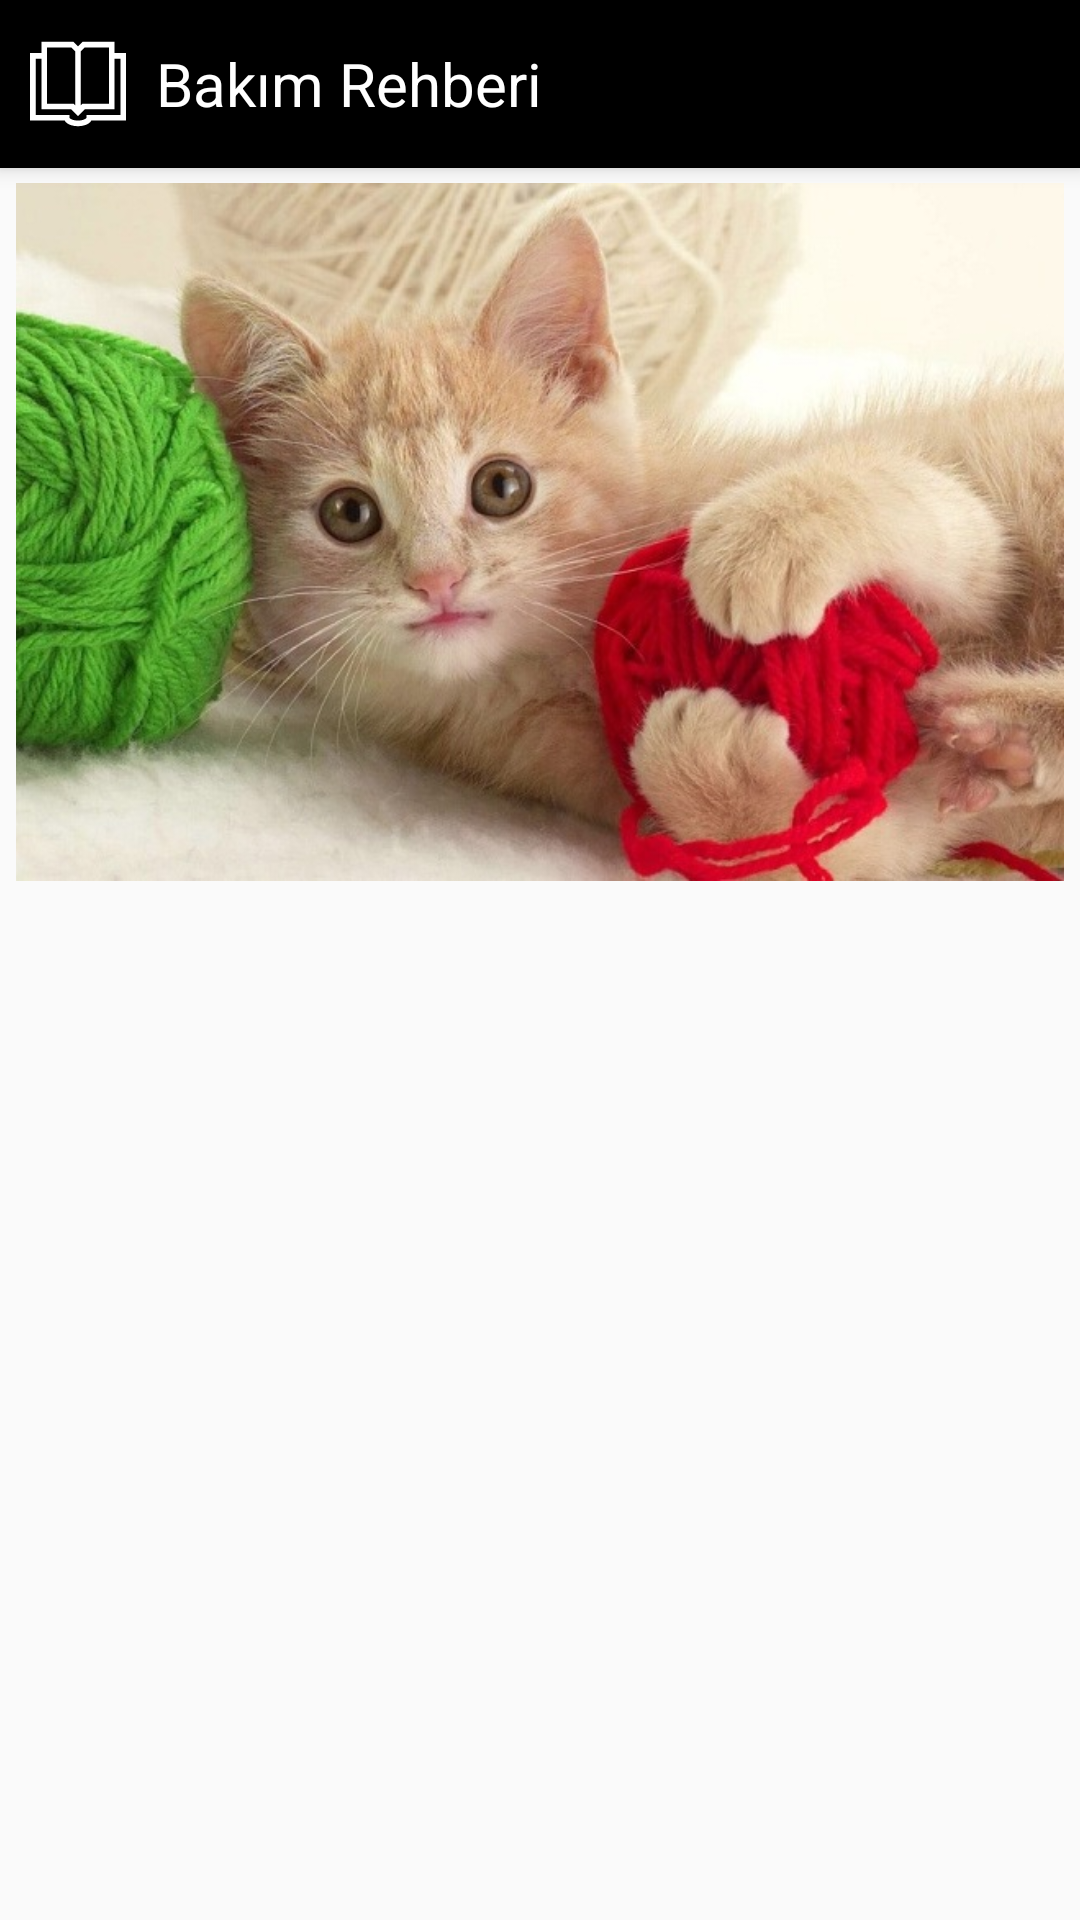

Produce the Android XML layout that renders to this screen, including the resource entries it uses.
<!-- AndroidManifest.xml: application theme AppTheme -->
<!-- res/layout/fragment_play.xml -->
<?xml version="1.0" encoding="utf-8"?>
<androidx.coordinatorlayout.widget.CoordinatorLayout
    xmlns:android="http://schemas.android.com/apk/res/android"
    xmlns:tools="http://schemas.android.com/tools"
    xmlns:app="http://schemas.android.com/apk/res-auto"
    android:layout_width="match_parent"
    android:layout_height="match_parent"
    tools:context=".fragment.PlayFragment"
    >
    <include
        layout="@layout/appbar_guide"
        />
    <androidx.core.widget.NestedScrollView
        android:layout_width="match_parent"
        android:layout_height="wrap_content"
        android:layout_margin="@dimen/App_Margin_S"
        android:scrollbars="vertical"
        app:layout_behavior="@string/appbar_scrolling_view_behavior"
        >
        <LinearLayout
            android:layout_width="match_parent"
            android:layout_height="match_parent"
            android:orientation="vertical"
            >
            <ImageView
                android:id="@+id/ivHeaderPF1"
                android:layout_width="match_parent"
                android:layout_height="wrap_content"
                android:layout_marginBottom="@dimen/App_Margin_S"
                android:adjustViewBounds="true"
                android:contentDescription="@string/CD_Image"
                android:src="@drawable/img_header_play_cat"
                />
            <TextView
                android:id="@+id/tvNoDataPF1"
                android:layout_width="match_parent"
                android:layout_height="wrap_content"
                android:gravity="center"
                android:visibility="gone"
                android:text="@string/No_Data"
                android:textSize="@dimen/App_TextSize_S"
                android:textColor="@color/Card_TextColor"
                android:background="@drawable/shape_card"
                />
            <androidx.recyclerview.widget.RecyclerView
                android:id="@+id/recyclerViewPF1"
                android:layout_width="match_parent"
                android:layout_height="wrap_content"
                />
        </LinearLayout>
    </androidx.core.widget.NestedScrollView>
</androidx.coordinatorlayout.widget.CoordinatorLayout>
<!-- res/layout/appbar_guide.xml (included above) -->
<?xml version="1.0" encoding="utf-8"?>
<com.google.android.material.appbar.AppBarLayout
    xmlns:android="http://schemas.android.com/apk/res/android"
    xmlns:app="http://schemas.android.com/apk/res-auto"
    android:layout_width="match_parent"
    android:layout_height="wrap_content"
    >
    <Toolbar
        android:layout_width="match_parent"
        android:layout_height="?android:attr/actionBarSize"
        android:contentInsetStart="0dp"
        android:contentInsetEnd="0dp"
        android:background="@color/Toolbar_BackColor"
        app:layout_scrollFlags="scroll|enterAlways"
        >
        <RelativeLayout
            android:layout_width="match_parent"
            android:layout_height="match_parent"
            >
            <ImageView
                android:id="@+id/ivGuideGAB"
                android:layout_width="wrap_content"
                android:layout_height="match_parent"
                android:layout_marginStart="@dimen/App_MarginHor_M"
                android:contentDescription="@string/CD_Icon"
                android:src="@drawable/ic_guide_bwhite_32"
                />
            <TextView
                android:id="@+id/tvGuideGAB"
                android:layout_width="wrap_content"
                android:layout_height="wrap_content"
                android:layout_marginStart="@dimen/App_MarginHor_M"
                android:layout_centerVertical="true"
                android:layout_toEndOf="@+id/ivGuideGAB"
                android:text="@string/Guide_Title"
                android:textSize="20dp"
                android:textColor="@color/Toolbar_TextColor"
                />
        </RelativeLayout>
    </Toolbar>
</com.google.android.material.appbar.AppBarLayout>
<!-- resources referenced by this layout -->
<resources>
  <color name="Card_TextColor">@color/white</color>
  <color name="Toolbar_BackColor">@color/black</color>
  <color name="Toolbar_TextColor">@color/white</color>
  <dimen name="App_MarginHor_M">10dp</dimen>
  <dimen name="App_Margin_S">5dp</dimen>
  <dimen name="App_TextSize_S">18sp</dimen>
  <!-- drawable ic_guide_bwhite_32 (drawable) -->
  <vector android:height="32dp" android:viewportHeight="512"
      android:viewportWidth="512" android:width="32dp" xmlns:android="http://schemas.android.com/apk/res/android">
      <path android:fillColor="#FFFFFF" android:pathData="M451,91V31H279.787L256,54.787L232.213,31H61v60H0v360h184.837c11.633,21.532 44.657,30 71.163,30c25.307,0 59.245,-7.939 71.163,-30H512V91H451zM271,82.213L292.213,61H421v300H279.787L271,369.787V82.213zM91,61h128.787L241,82.213v287.574L232.213,361H91V61zM482,421H301v15c0,3.309 -15.255,15 -45,15c-29.247,0 -45,-11.493 -45,-15v-15H30V121h31v270h158.787L256,427.213L292.213,391H451V121h31V421z"/>
  </vector>
  <!-- drawable img_header_play_cat: jpg bitmap (drawable, 121390 bytes) -->
  <!-- drawable shape_card (drawable) -->
  <?xml version="1.0" encoding="utf-8"?>
  <shape
      xmlns:android="http://schemas.android.com/apk/res/android"
      android:shape="rectangle"
      >
      <corners
          android:radius="0dp"
          />
      <padding
          android:left="10dp"
          android:right="10dp"
          android:top="10dp"
          android:bottom="10dp"
          />
      <solid
          android:color="@color/Card_BackColor"
          />
      <stroke
          android:width="1dp"
          android:color="@color/Card_BorderColor"
          />
  </shape>
  <string name="CD_Icon" translatable="false">"Icon"</string>
  <string name="CD_Image" translatable="false">"Image"</string>
  <string name="Guide_Title">"Bakım Rehberi"</string>
  <string name="No_Data">"Veriler alınamadı, lütfen internet bağlantınızı kontrol edip uygulamayı yeniden başlatın."</string>
  <style name="AppTheme" parent="Theme.AppCompat.Light.DarkActionBar">
          
          <item name="colorPrimary">@color/colorPrimary</item>
          <item name="colorPrimaryDark">@color/colorPrimaryDark</item>
          <item name="colorAccent">@color/colorAccent</item>
  
          <item name="actionBarSize">@dimen/Toolbar_Height</item>
          <item name="windowActionBar">false</item>
          <item name="windowNoTitle">true</item>
  
          <item name="android:textColorHint">@color/Card_Hint_TextColor</item>
      </style>
  <color name="white">#FFFFFF</color>
  <color name="black">#000000</color>
  <color name="Card_BackColor">@color/maroon2</color>
  <color name="Card_BorderColor">@color/white</color>
  <color name="colorPrimary">@color/App_BackColor</color>
  <color name="colorPrimaryDark">@color/Toolbar_BackColor</color>
  <color name="colorAccent">@color/App_AccentColor</color>
  <dimen name="Toolbar_Height">50dp</dimen>
  <color name="Card_Hint_TextColor">@color/black</color>
  <color name="maroon2">#D90434</color>
  <color name="App_BackColor">@color/teal</color>
  <color name="App_AccentColor">@color/white</color>
  <color name="teal">#008080</color>
</resources>
